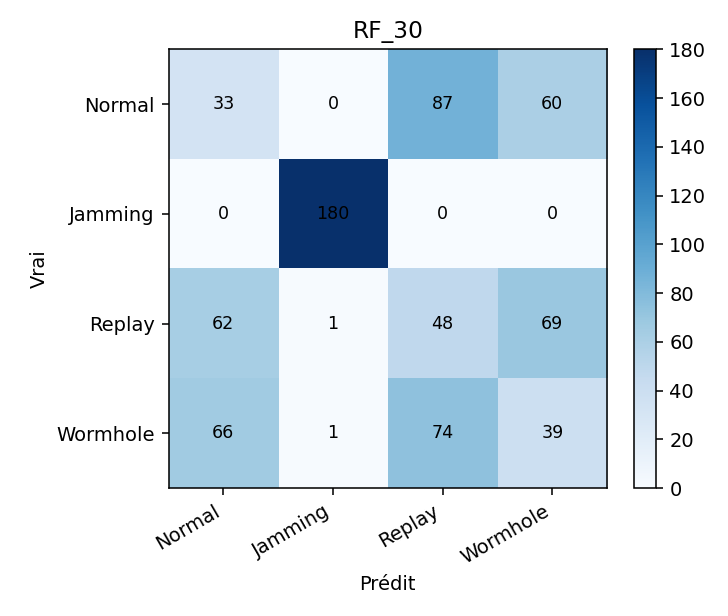

Data behind this chart, as committed beside it:
, Normal, Jamming, Replay, Wormhole
Normal, 33, 0, 87, 60
Jamming, 0, 180, 0, 0
Replay, 62, 1, 48, 69
Wormhole, 66, 1, 74, 39
